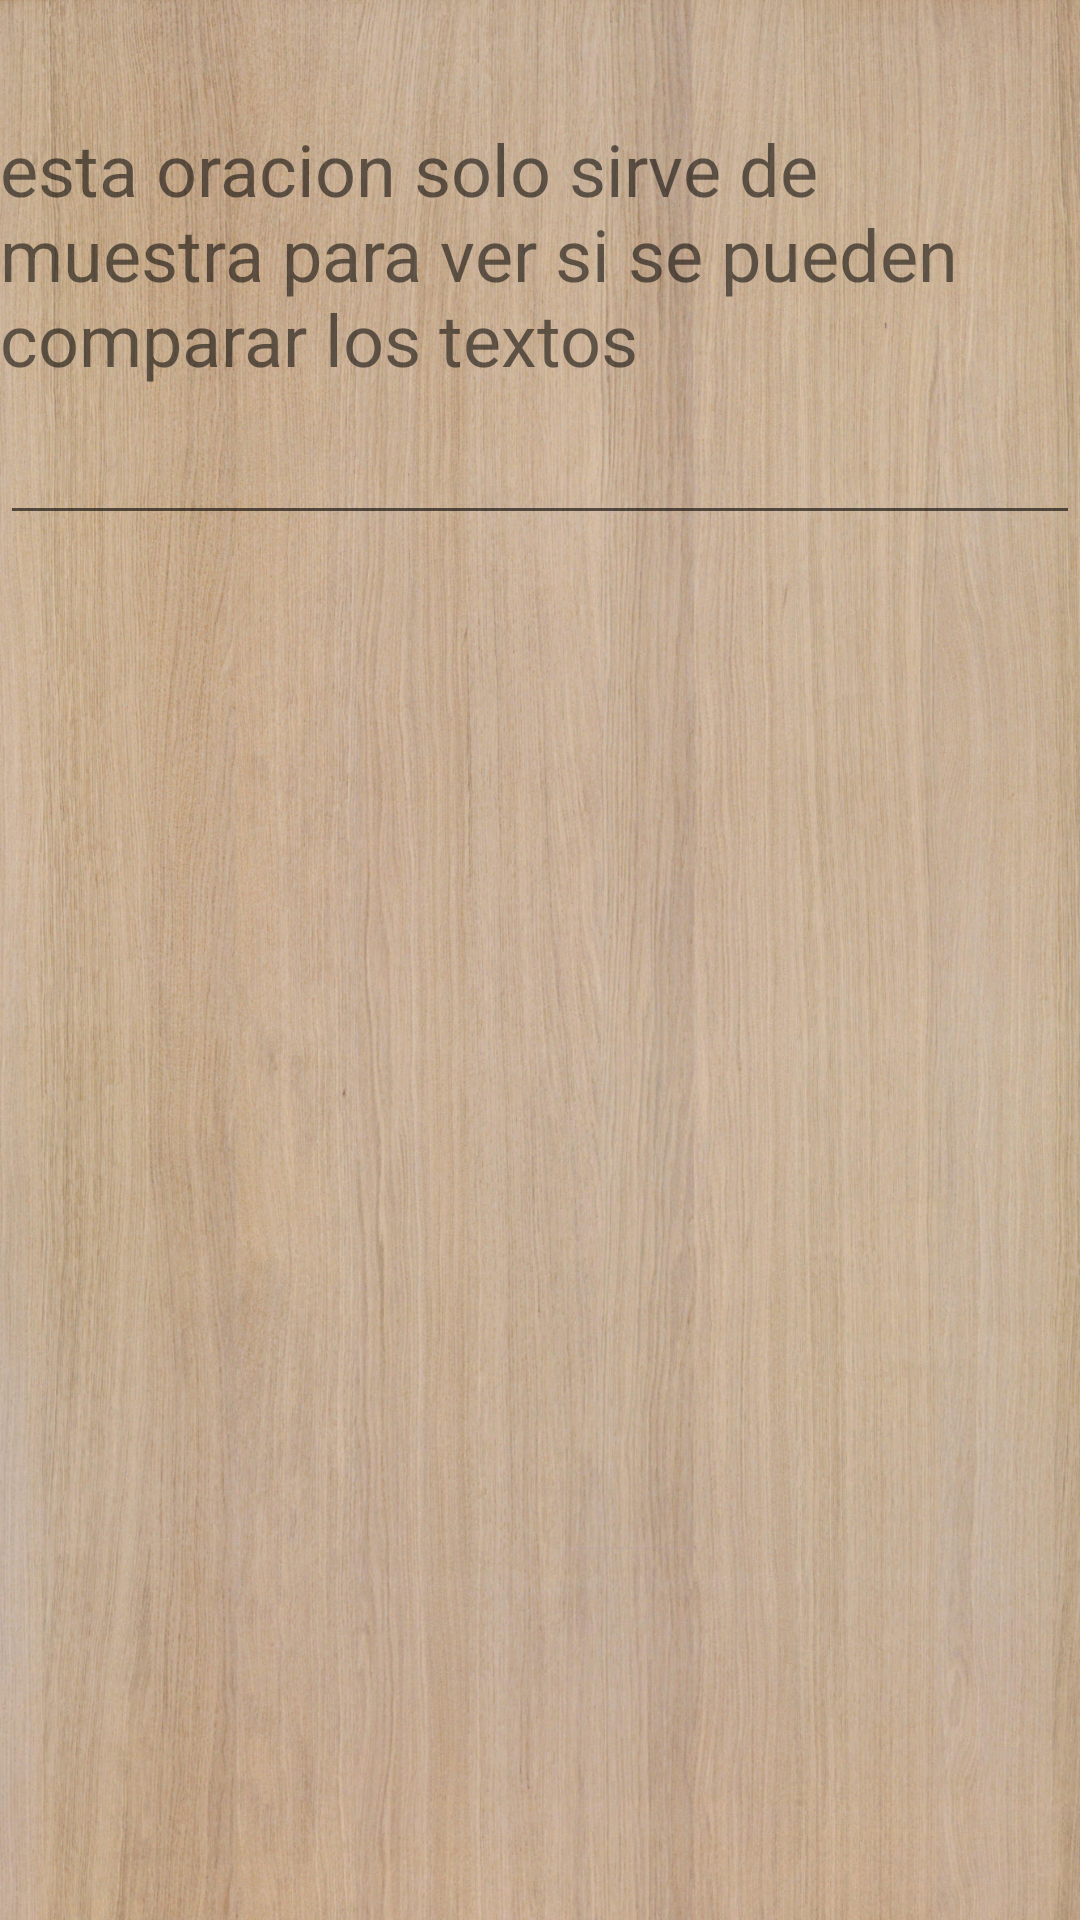

Here is an Android app screen rendered from its layout file. Give the layout XML and the strings, colors and styles it references.
<!-- AndroidManifest.xml: application theme Theme.MobileMechanicalKeyboard -->
<!-- res/layout/activity_test.xml -->
<?xml version="1.0" encoding="utf-8"?>
<LinearLayout xmlns:android="http://schemas.android.com/apk/res/android"
    xmlns:tools="http://schemas.android.com/tools"
    android:layout_width="match_parent"
    android:layout_height="match_parent"
    android:paddingVertical="40dp"
    android:background="@drawable/background_wood"
    android:orientation="vertical"
    tools:context=".TestActivity">

    <TextView
        android:id="@+id/tv_test"
        android:text="@string/oraciondeprueba"

        android:layout_width="match_parent"
        android:textSize="24dp"
        android:layout_height="wrap_content" />

    <EditText
        android:id="@+id/edt_test"
        android:textSize="24dp"
        android:layout_width="match_parent"
        android:layout_height="wrap_content" />


</LinearLayout>
<!-- resources referenced by this layout -->
<resources>
  <!-- drawable background_wood: jpg bitmap (drawable-xxxhdpi, 473857 bytes) -->
  <string name="oraciondeprueba">
          esta oracion solo sirve de muestra para ver si se pueden comparar los textos
      </string>
  <style name="Theme.MobileMechanicalKeyboard" parent="Theme.MaterialComponents.DayNight.DarkActionBar">
          <item name="windowActionBar">false</item>
          <item name="windowNoTitle">true</item>
          <item name="android:windowTranslucentStatus">true</item>
          <item name="android:windowTranslucentNavigation">true</item>
          
          <item name="colorPrimary">@color/purple_500</item>
          <item name="colorPrimaryVariant">@color/purple_700</item>
          <item name="colorOnPrimary">@color/white</item>
          
          <item name="colorSecondary">@color/teal_200</item>
          <item name="colorSecondaryVariant">@color/teal_700</item>
          <item name="colorOnSecondary">@color/black</item>
          
          <item name="android:statusBarColor" tools:targetApi="l">?attr/colorPrimaryVariant</item>
          
      </style>
  <color name="purple_500">#FF6200EE</color>
  <color name="purple_700">#FF3700B3</color>
  <color name="white">#FFFFFFFF</color>
  <color name="teal_200">#FF03DAC5</color>
  <color name="teal_700">#FF018786</color>
  <color name="black">#FF000000</color>
</resources>
